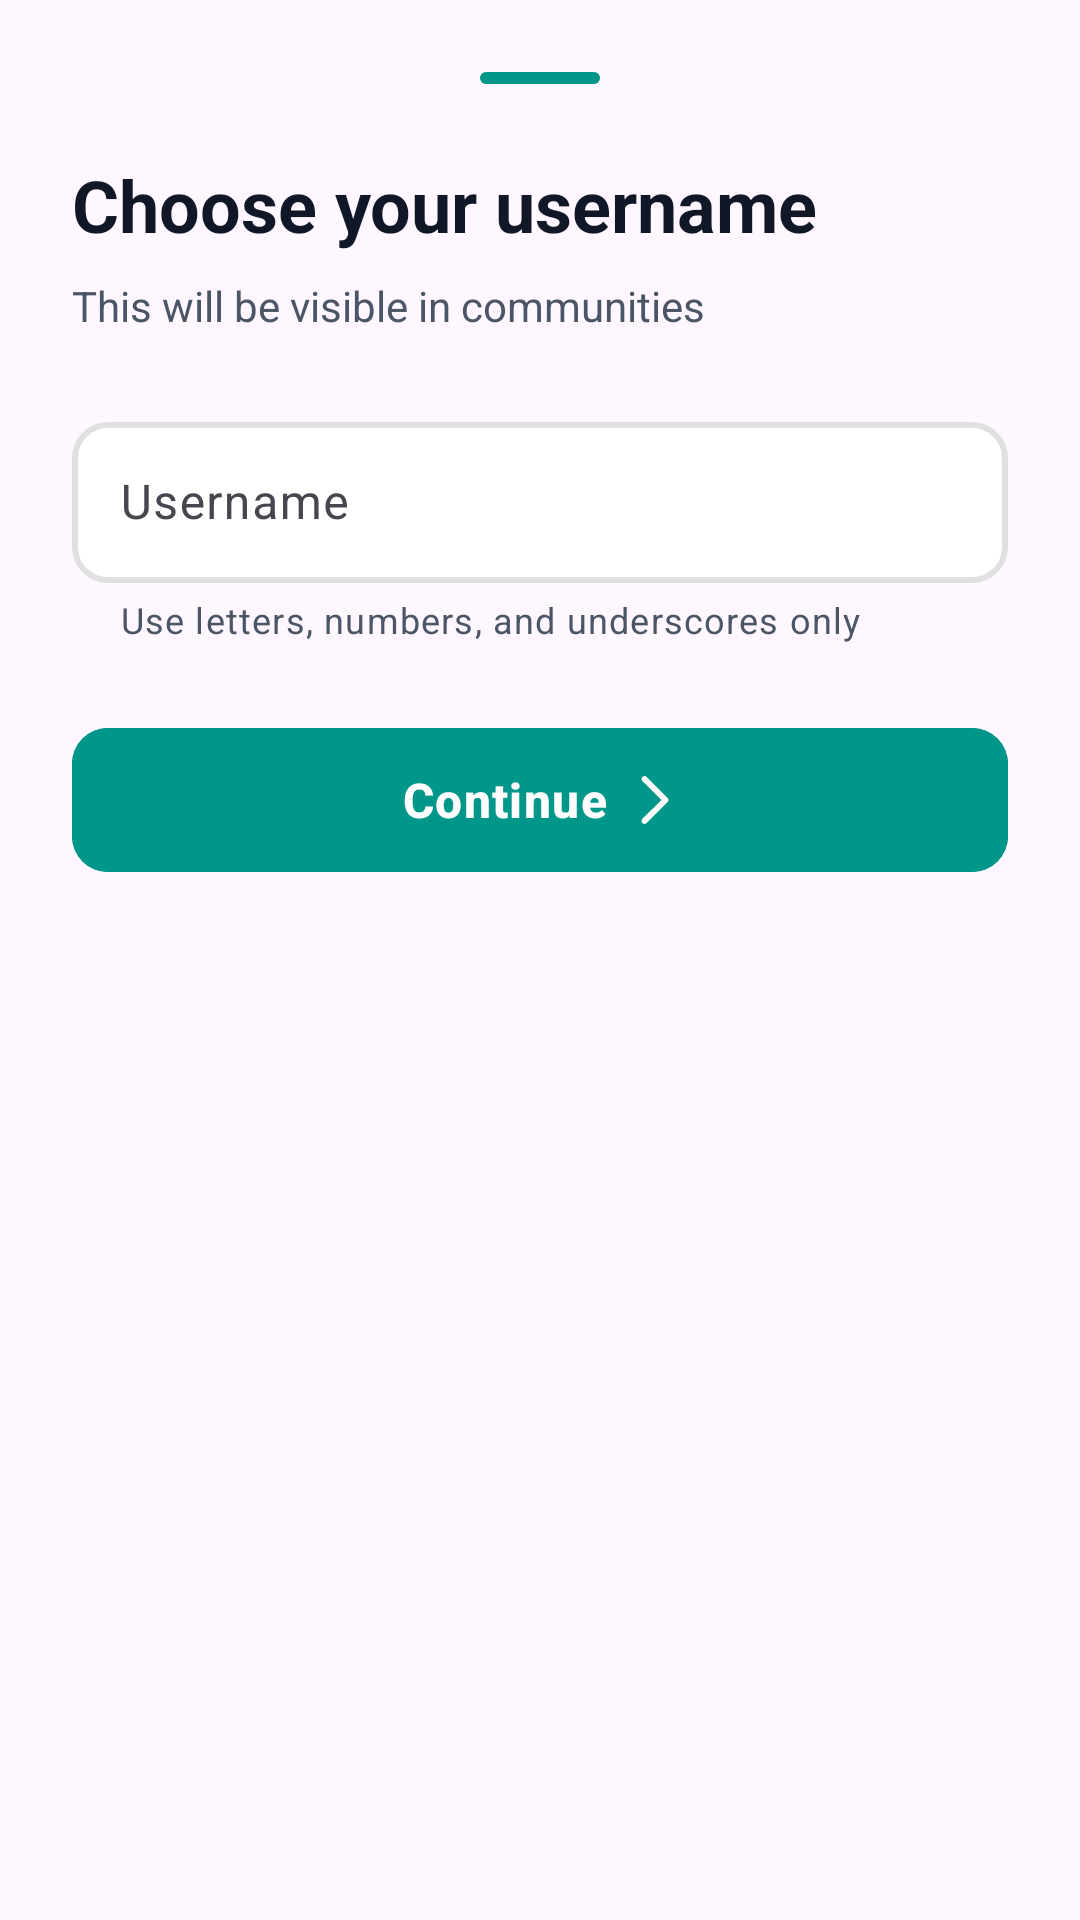

Write the Android layout XML for this screen, with the resource values it uses.
<!-- AndroidManifest.xml: application theme Theme.CampusBuddies -->
<!-- res/layout/layout_username_bottomsheet.xml -->
<?xml version="1.0" encoding="utf-8"?>
<LinearLayout xmlns:android="http://schemas.android.com/apk/res/android"
    xmlns:app="http://schemas.android.com/apk/res-auto"
    android:layout_width="match_parent"
    android:layout_height="wrap_content"
    android:orientation="vertical"
    android:padding="24dp"
    android:background="@drawable/card_bg">

    
    <View
        android:layout_width="@dimen/spacing4xl"
        android:layout_height="@dimen/spacingXs"
        android:layout_gravity="center_horizontal"
        android:layout_marginBottom="@dimen/spacingXxl"
        android:background="@drawable/bottom_sheet_handle" />

    
    <TextView
        android:layout_width="wrap_content"
        android:layout_height="wrap_content"
        android:text="@string/choose_your_username"
        android:textColor="@color/primaryTextColor"
        android:textSize="@dimen/text3xl"
        android:textStyle="bold"
        android:layout_marginBottom="@dimen/spacingSm" />

    
    <TextView
        android:layout_width="wrap_content"
        android:layout_height="wrap_content"
        android:text="@string/this_will_be_visible_in_communities"
        android:textColor="@color/secondaryTextColor"
        android:textSize="@dimen/textMd"
        android:layout_marginBottom="@dimen/spacingXxl" />

    
    <com.google.android.material.textfield.TextInputLayout
        android:id="@+id/usernameInputLayout"
        android:layout_width="match_parent"
        android:layout_height="wrap_content"
        android:hint="@string/username"
        app:boxBackgroundMode="outline"
        app:boxBackgroundColor="@color/white"
        app:boxCornerRadiusTopStart="@dimen/buttonCornerRadius"
        app:boxCornerRadiusTopEnd="@dimen/buttonCornerRadius"
        app:boxCornerRadiusBottomStart="@dimen/buttonCornerRadius"
        app:boxCornerRadiusBottomEnd="@dimen/buttonCornerRadius"
        app:boxStrokeColor="@color/text_input_stroke_color"
        app:boxStrokeWidth="2dp"
        app:boxStrokeWidthFocused="2dp"
        app:hintTextColor="@color/primaryAccentColor"
        app:helperText="Use letters, numbers, and underscores only"
        app:helperTextTextColor="@color/secondaryTextColor">

        <com.google.android.material.textfield.TextInputEditText
            android:id="@+id/etUsername"
            android:layout_width="match_parent"
            android:layout_height="wrap_content"
            android:inputType="text"
            android:textSize="@dimen/textLg"
            android:textColor="@color/primaryTextColor"
            android:padding="@dimen/spacingLg"
            android:maxLines="1"
            android:imeOptions="actionDone" />
    </com.google.android.material.textfield.TextInputLayout>

    
    <com.google.android.material.button.MaterialButton
        android:id="@+id/btnContinue"
        android:layout_width="match_parent"
        android:layout_height="@dimen/buttonHeight"
        android:layout_marginTop="@dimen/spacingXxl"
        android:text="@string/text_continue"
        android:textColor="@color/white"
        android:textSize="@dimen/textLg"
        android:textStyle="bold"
        android:letterSpacing="0.03"
        app:icon="@drawable/ic_arrow_forward"
        app:iconGravity="textEnd"
        app:iconPadding="8dp"
        app:iconSize="@dimen/iconXs"
        app:iconTint="@color/white"
        app:cornerRadius="@dimen/buttonCornerRadius"
        android:backgroundTint="@color/primaryAccentColor" />

</LinearLayout>
<!-- resources referenced by this layout -->
<resources>
  <color name="primaryAccentColor">#009689</color>
  <color name="primaryTextColor">#101828</color>
  <color name="secondaryTextColor">#4a5565</color>
  <color name="white">#FFFFFFFF</color>
  <dimen name="buttonCornerRadius">12dp</dimen>
  <dimen name="buttonHeight">56dp</dimen>
  <dimen name="iconXs">16dp</dimen>
  <dimen name="spacing4xl">40dp</dimen>
  <dimen name="spacingLg">16dp</dimen>
  <dimen name="spacingSm">8dp</dimen>
  <dimen name="spacingXs">4dp</dimen>
  <dimen name="spacingXxl">24dp</dimen>
  <dimen name="text3xl">24sp</dimen>
  <dimen name="textLg">16sp</dimen>
  <dimen name="textMd">14sp</dimen>
  <!-- drawable bottom_sheet_handle (drawable) -->
  <?xml version="1.0" encoding="utf-8"?>
  <shape xmlns:android="http://schemas.android.com/apk/res/android"
      android:shape="rectangle">
      <solid android:color="@color/primaryAccentColor" />
      <corners android:radius="2dp" />
  </shape>
  <!-- drawable ic_arrow_forward (drawable) -->
  <vector xmlns:android="http://schemas.android.com/apk/res/android"
      android:width="24dp"
      android:height="24dp"
      android:viewportWidth="24"
      android:viewportHeight="24">
    <path
        android:pathData="M5.689,21.439L15.129,12L5.689,2.561C5.411,2.279 5.255,1.898 5.256,1.502C5.258,1.106 5.416,0.726 5.696,0.446C5.976,0.166 6.356,0.008 6.752,0.006C7.148,0.005 7.529,0.161 7.811,0.439L18.311,10.939C18.592,11.221 18.75,11.602 18.75,12C18.75,12.398 18.592,12.779 18.311,13.061L7.811,23.561C7.529,23.839 7.148,23.995 6.752,23.994C6.356,23.992 5.976,23.834 5.696,23.554C5.416,23.274 5.258,22.894 5.256,22.498C5.255,22.102 5.411,21.721 5.689,21.439Z"
        android:fillColor="#ffffff"/>
  </vector>
  <string name="choose_your_username">Choose your username</string>
  <string name="text_continue">Continue</string>
  <string name="this_will_be_visible_in_communities">This will be visible in communities</string>
  <string name="username">Username</string>
  <style name="Theme.CampusBuddies" parent="Base.Theme.CampusBuddies" />
  <style name="Base.Theme.CampusBuddies" parent="Theme.Material3.Light.NoActionBar">
          
          
      </style>
</resources>
